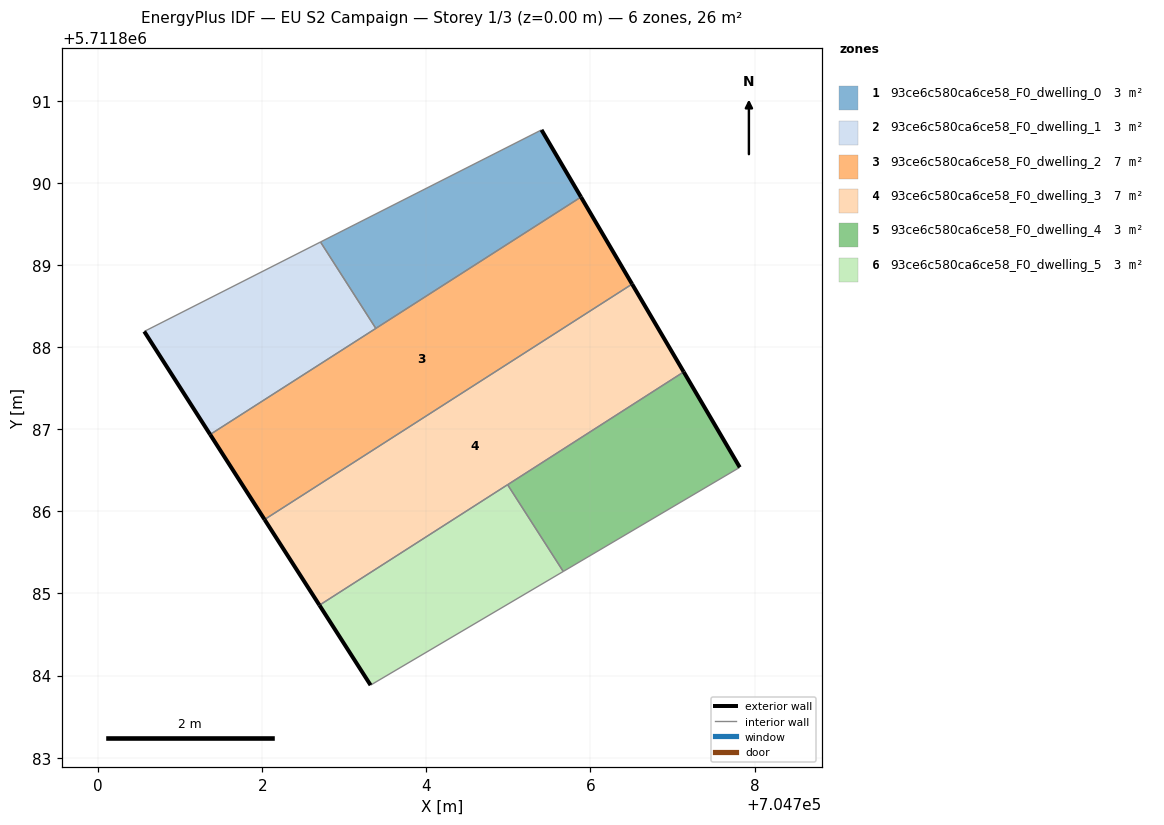
=== STOREY PLAN SPEC (per zone: floor XY polygon, exterior-wall plan segments, windows/doors) ===
zone 1: 93ce6c580ca6ce58_F0_dwelling_0  (3.3 m²)
  floor: (704705.88, 5711889.83) (704705.40, 5711890.65) (704702.71, 5711889.28) (704703.38, 5711888.23)
  exterior wall: (704705.40, 5711890.65) – (704705.88, 5711889.83)  [0.9 m]
  interior walls: 3
zone 2: 93ce6c580ca6ce58_F0_dwelling_1  (3.3 m²)
  floor: (704703.38, 5711888.23) (704702.71, 5711889.28) (704700.56, 5711888.19) (704701.36, 5711886.94)
  exterior wall: (704701.36, 5711886.94) – (704700.56, 5711888.19)  [1.5 m]
  interior walls: 3
zone 3: 93ce6c580ca6ce58_F0_dwelling_2  (6.6 m²)
  floor: (704706.51, 5711888.77) (704705.88, 5711889.83) (704701.36, 5711886.94) (704702.03, 5711885.90)
  exterior wall: (704702.03, 5711885.90) – (704701.36, 5711886.94)  [1.2 m]
  exterior wall: (704705.88, 5711889.83) – (704706.51, 5711888.77)  [1.2 m]
  interior walls: 3
zone 4: 93ce6c580ca6ce58_F0_dwelling_3  (6.6 m²)
  floor: (704707.14, 5711887.70) (704706.51, 5711888.77) (704702.03, 5711885.90) (704702.70, 5711884.86)
  exterior wall: (704702.70, 5711884.86) – (704702.03, 5711885.90)  [1.2 m]
  exterior wall: (704706.51, 5711888.77) – (704707.14, 5711887.70)  [1.2 m]
  interior walls: 3
zone 5: 93ce6c580ca6ce58_F0_dwelling_4  (3.3 m²)
  floor: (704707.82, 5711886.54) (704707.14, 5711887.70) (704704.99, 5711886.33) (704705.67, 5711885.27)
  exterior wall: (704707.14, 5711887.70) – (704707.82, 5711886.54)  [1.3 m]
  interior walls: 3
zone 6: 93ce6c580ca6ce58_F0_dwelling_5  (3.3 m²)
  floor: (704705.67, 5711885.27) (704704.99, 5711886.33) (704702.70, 5711884.86) (704703.32, 5711883.88)
  exterior wall: (704703.32, 5711883.88) – (704702.70, 5711884.86)  [1.2 m]
  interior walls: 3

=== DERIVED (storey summary) ===
Building: EU S2 Campaign
Storey: 1 of 3  (floor level z = 0.00 m)
Storey gross floor area: 26.3 m²
Zones on this storey: 6
  - 93ce6c580ca6ce58_F0_dwelling_0: floor 3.3 m²; exterior wall 0.9 m (2.8 m²); WWR 0.0%
  - 93ce6c580ca6ce58_F0_dwelling_1: floor 3.3 m²; exterior wall 1.5 m (4.5 m²); WWR 0.0%
  - 93ce6c580ca6ce58_F0_dwelling_2: floor 6.6 m²; exterior wall 2.5 m (7.4 m²); WWR 0.0%
  - 93ce6c580ca6ce58_F0_dwelling_3: floor 6.6 m²; exterior wall 2.5 m (7.4 m²); WWR 0.0%
  - 93ce6c580ca6ce58_F0_dwelling_4: floor 3.3 m²; exterior wall 1.3 m (4.0 m²); WWR 0.0%
  - 93ce6c580ca6ce58_F0_dwelling_5: floor 3.3 m²; exterior wall 1.2 m (3.5 m²); WWR 0.0%
Zone adjacency (shared interzone walls):
  - 93ce6c580ca6ce58_F0_dwelling_0 ↔ 93ce6c580ca6ce58_F0_dwelling_1
  - 93ce6c580ca6ce58_F0_dwelling_0 ↔ 93ce6c580ca6ce58_F0_dwelling_2
  - 93ce6c580ca6ce58_F0_dwelling_1 ↔ 93ce6c580ca6ce58_F0_dwelling_2
  - 93ce6c580ca6ce58_F0_dwelling_2 ↔ 93ce6c580ca6ce58_F0_dwelling_3
  - 93ce6c580ca6ce58_F0_dwelling_3 ↔ 93ce6c580ca6ce58_F0_dwelling_4
  - 93ce6c580ca6ce58_F0_dwelling_3 ↔ 93ce6c580ca6ce58_F0_dwelling_5
  - 93ce6c580ca6ce58_F0_dwelling_4 ↔ 93ce6c580ca6ce58_F0_dwelling_5